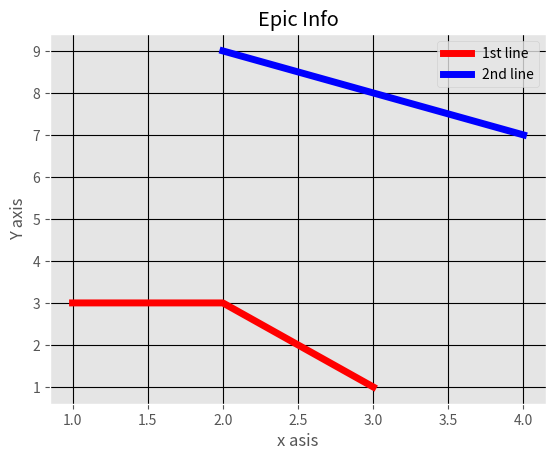

Reproduce this figure in Python.
# changes over continuous  data points.
# time series data, such as stock prices over time or temperature fluctuations.
# single variable changes with respect to another.

from matplotlib import pyplot as plt
from matplotlib import style

style.use('ggplot')

x = [1,2,3]
y = [3,3,1]

x1 = [2,3,4]
y1 = [9,8,7]

plt.plot(x,y,'r',label='1st line',linewidth=5)
plt.plot(x1,y1,'b',label='2nd line',linewidth=5)

plt.title('Epic Info')
plt.ylabel('Y axis')
plt.xlabel('x asis')

plt.legend()
plt.grid(True,color='k')

plt.show()